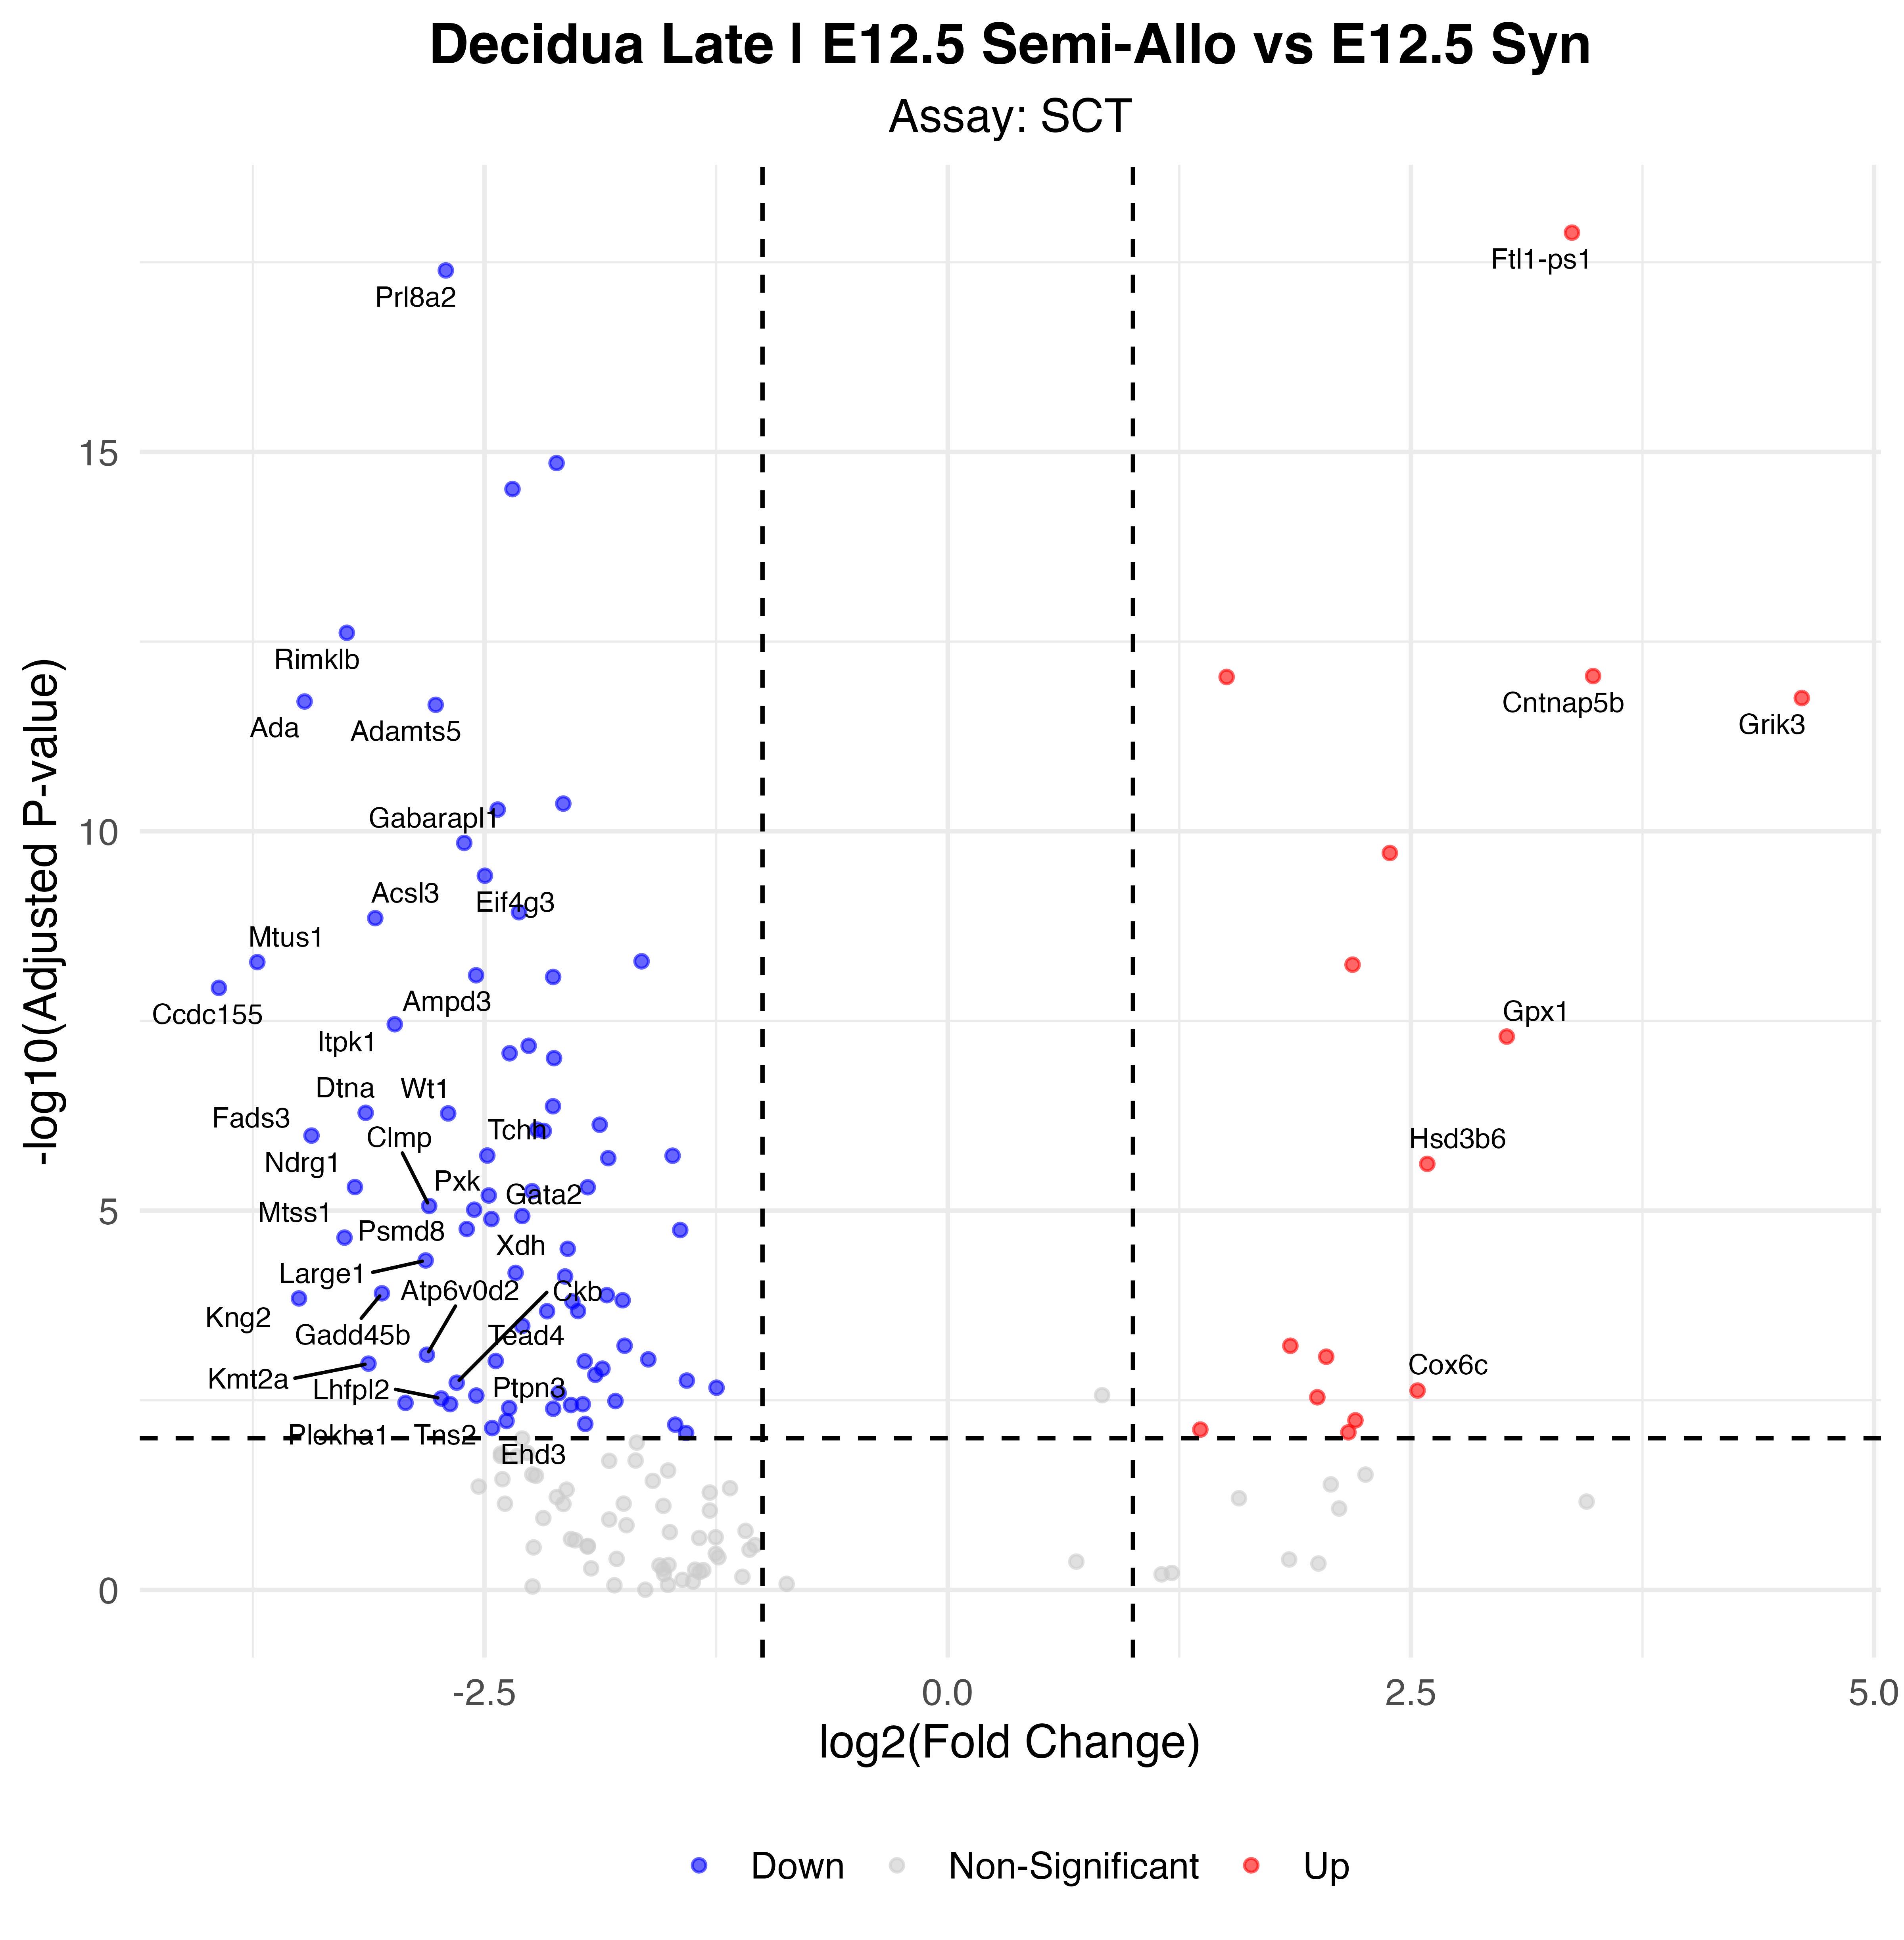

The data file committed next to this chart (first rows):
p_val, avg_log2FC, pct.1, pct.2, p_val_adj, gene, p_val_adj_plot, Significance
7.31899237500503e-23, 3.37, 0.811, 0.198, 1.28609334013588e-18, Ftl1-ps1, 1.28609334013588e-18, Up
2.30583533958978e-22, -2.709, 0.747, 0.983, 4.05181385872716e-18, Prl8a2, 4.05181385872716e-18, Down
7.97027705785021e-20, -2.111, 0.747, 1, 1.40053708460544e-15, Htra1, 1.40053708460544e-15, Down
1.75560403385979e-19, -2.349, 0.811, 1, 3.08494740829842e-15, Psap, 3.08494740829842e-15, Down
1.37862878657085e-17, -3.244, 0.189, 0.741, 2.42252650376229e-13, Rimklb, 2.42252650376229e-13, Down
5.12157772493844e-17, 3.483, 0.663, 0.129, 8.99963637826183e-13, Cntnap5b, 8.99963637826183e-13, Up
5.26509995198688e-17, 1.505, 0.947, 0.81, 9.25183363563134e-13, Tpt1, 9.25183363563134e-13, Up
9.98667561604534e-17, 4.61, 0.547, 0.043, 1.75485863925149e-12, Grik3, 1.75485863925149e-12, Up
1.10860801274154e-16, -3.472, 0.379, 0.81, 1.94804599998944e-12, Ada, 1.94804599998944e-12, Down
1.22612011402853e-16, -2.764, 0.326, 0.845, 2.15453826437094e-12, Adamts5, 2.15453826437094e-12, Down
2.4602248140993e-15, -2.075, 0.389, 0.845, 4.32310704333529e-11, Bnip3l, 4.32310704333529e-11, Down
2.9474847362136e-15, -2.429, 0.2, 0.724, 5.17932017847454e-11, Mitf, 5.17932017847454e-11, Down
8.10843721870988e-15, -2.61, 0.158, 0.681, 1.4248145880717e-10, Gabarapl1, 1.4248145880717e-10, Down
1.10242853618504e-14, 2.386, 0.716, 0.207, 1.93718742378435e-10, Prdx2, 1.93718742378435e-10, Up
2.19432935806754e-14, -2.498, 0.189, 0.69, 3.85587554799629e-10, Eif4g3, 3.85587554799629e-10, Down
6.64988698750671e-14, -2.314, 0.842, 0.957, 1.16851814144468e-09, Erv3, 1.16851814144468e-09, Down
7.95429247687189e-14, -3.09, 0.105, 0.603, 1.39772827403593e-09, Acsl3, 1.39772827403593e-09, Down
2.9493350850745e-13, -1.653, 0.716, 0.948, 5.18257161149291e-09, Lgals3, 5.18257161149291e-09, Down
3.02019796711258e-13, -3.727, 0.053, 0.517, 5.30709186781022e-09, Mtus1, 5.30709186781022e-09, Down
3.26461167598766e-13, 2.185, 0.789, 0.388, 5.73657563704551e-09, H19, 5.73657563704551e-09, Up
4.50384878016555e-13, -2.546, 0.158, 0.647, 7.91416307650691e-09, Ampd3, 7.91416307650691e-09, Down
4.7403508684992e-13, -2.13, 0.232, 0.716, 8.32974454612679e-09, Tor1aip2, 8.32974454612679e-09, Down
6.6084979358736e-13, -3.934, 0.084, 0.543, 1.16124525729171e-08, Ccdc155, 1.16124525729171e-08, Down
1.99134740690903e-12, -2.985, 0.232, 0.647, 3.49919566342054e-08, Itpk1, 3.49919566342054e-08, Down
2.8963652682884e-12, 3.017, 0.558, 0.129, 5.08949304943637e-08, Gpx1, 5.08949304943637e-08, Up
3.83197154207077e-12, -2.262, 0.2, 0.664, 6.73354039372676e-08, Rgl1, 6.73354039372676e-08, Down
4.80922823581688e-12, -2.365, 0.316, 0.767, 8.45077585597743e-08, Procr, 8.45077585597743e-08, Down
5.57562110095009e-12, -2.125, 0.368, 0.759, 9.7974813985895e-08, Slc44a2, 9.7974813985895e-08, Down
2.4004528253198e-11, -2.131, 0.211, 0.647, 4.21807570465195e-07, Tax1bp1, 4.21807570465195e-07, Down
2.92994521761519e-11, -3.142, 0.084, 0.5, 5.14849973639342e-07, Dtna, 5.14849973639342e-07, Down
2.98388765744043e-11, -2.697, 0.084, 0.517, 5.24328739165433e-07, Wt1, 5.24328739165433e-07, Down
4.20484667109278e-11, -1.879, 0.316, 0.733, 7.38875657044423e-07, Abcc5, 7.38875657044423e-07, Down
4.86980697198423e-11, -2.217, 0.253, 0.655, 8.55722481117068e-07, Mbnl2, 8.55722481117068e-07, Down
5.07102567676827e-11, -2.18, 0.379, 0.741, 8.91080631921721e-07, Pdgfra, 8.91080631921721e-07, Down
5.85018321744431e-11, -3.434, 0.042, 0.44, 1.02799419496931e-06, Fads3, 1.02799419496931e-06, Down
1.07098974331364e-10, -2.485, 0.326, 0.733, 1.88194317695072e-06, Tchh, 1.88194317695072e-06, Down
1.07625126579715e-10, -1.485, 0.726, 0.905, 1.89118872425875e-06, Prnp, 1.89118872425875e-06, Down
1.16030666703049e-10, -1.832, 0.358, 0.767, 2.03889087530598e-06, Clic5, 2.03889087530598e-06, Down
1.37983684877856e-10, 2.589, 0.484, 0.086, 2.42464931067368e-06, Hsd3b6, 2.42464931067368e-06, Up
2.78733260159842e-10, -3.2, 0.074, 0.466, 4.89790084752874e-06, Ndrg1, 4.89790084752874e-06, Down
2.80410112916867e-10, -1.943, 0.168, 0.603, 4.92736650417519e-06, Fndc3a, 4.92736650417519e-06, Down
3.16241404191661e-10, -2.244, 0.126, 0.543, 5.55699395445586e-06, Eya3, 5.55699395445586e-06, Down
3.59978467224249e-10, -2.477, 0.116, 0.526, 6.3255416260645e-06, Gata2, 6.3255416260645e-06, Down
4.94742885295242e-10, -2.799, 0.095, 0.483, 8.69362198040799e-06, Clmp, 8.69362198040799e-06, Down
5.54049706640646e-10, -2.556, 0.095, 0.491, 9.73576144508944e-06, Pxk, 9.73576144508944e-06, Down
6.72488001565544e-10, -2.297, 0.221, 0.612, 1.18169591635097e-05, Cdh3, 1.18169591635097e-05, Down
7.36224843941564e-10, -2.463, 0.137, 0.526, 1.29369429577412e-05, Xdh, 1.29369429577412e-05, Down
9.95615813140579e-10, -2.596, 0.116, 0.5, 1.74949610685063e-05, Psmd8, 1.74949610685063e-05, Down
1.02738134977289e-09, -1.444, 0.568, 0.836, 1.80531450782093e-05, Ubb, 1.80531450782093e-05, Down
1.29405642448379e-09, -3.256, 0.053, 0.414, 2.27391594910292e-05, Mtss1, 2.27391594910292e-05, Down
1.81807780591049e-09, -2.051, 0.232, 0.612, 3.19472632054592e-05, Jade1, 3.19472632054592e-05, Down
2.58721503574141e-09, -2.818, 0.137, 0.5, 4.54625426080481e-05, Large1, 4.54625426080481e-05, Down
3.774915503901e-09, -2.332, 0.158, 0.526, 6.63328152345483e-05, Mxd1, 6.63328152345483e-05, Down
4.20744817535465e-09, -2.066, 0.158, 0.552, 7.3933279337332e-05, Pam, 7.3933279337332e-05, Down
7.01273001426373e-09, -3.054, 0.063, 0.405, 0.0001232, Gadd45b, 0.0001232, Down
7.42086353066325e-09, -1.84, 0.253, 0.612, 0.0001304, Rassf8, 0.0001304, Down
8.19103937987559e-09, -3.502, 0.053, 0.388, 0.0001439, Kng2, 0.0001439, Down
8.65701727776469e-09, -1.755, 0.337, 0.707, 0.0001521, Fam129b, 0.0001521, Down
8.99596349247664e-09, -2.026, 0.221, 0.595, 0.0001581, Rrm2, 0.0001581, Down
1.20049951746687e-08, -1.996, 0.2, 0.569, 0.000211, Lrrfip1, 0.000211, Down
... 35 more rows
